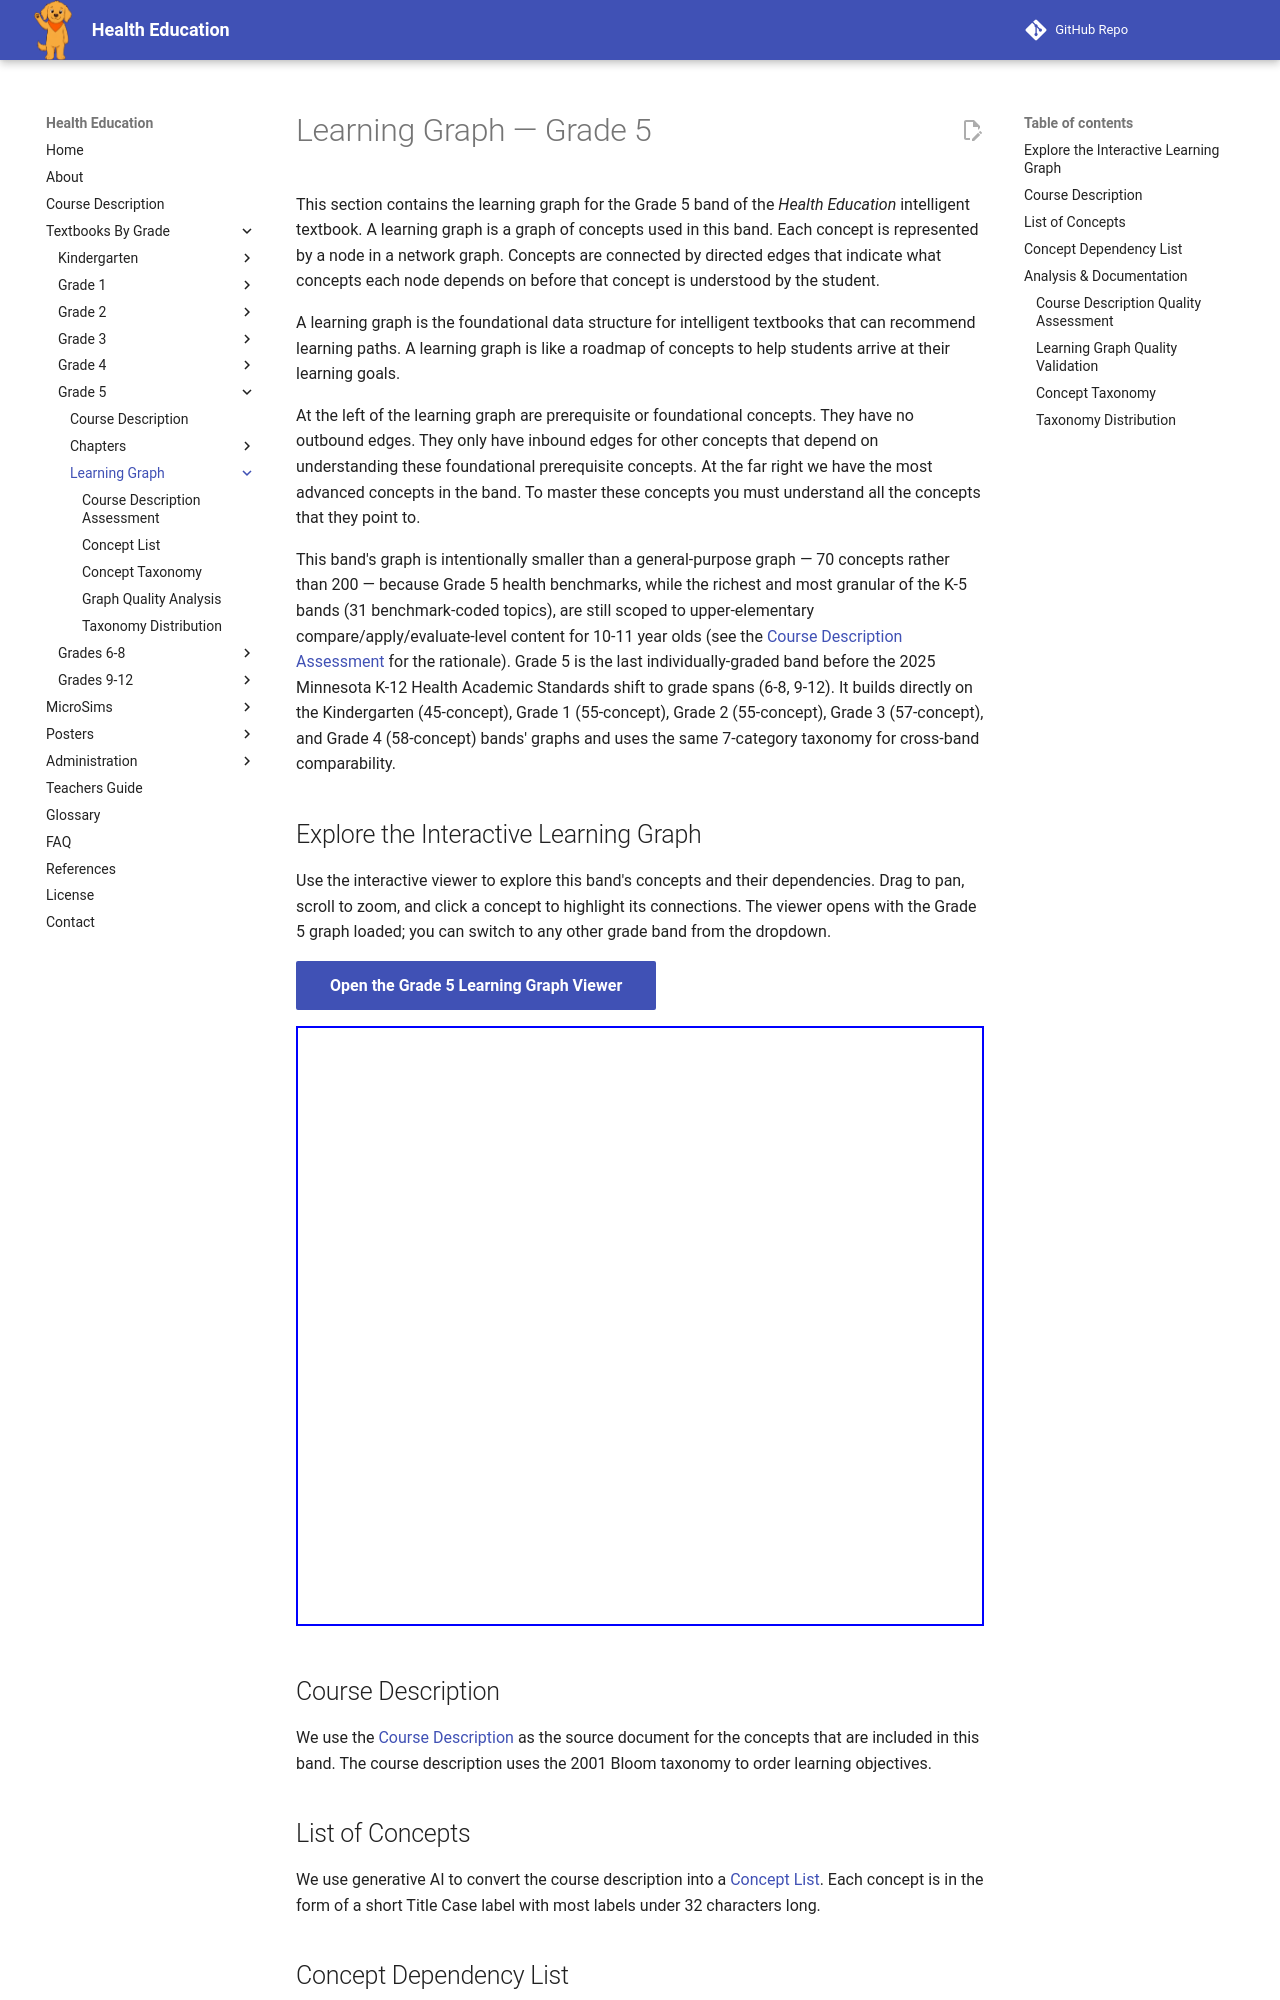

repository: dmccreary/health-education · page: bands/grade-5/learning-graph/index.html · generator: mkdocs

---
title: Learning Graph — Grade 5
description: Introduction to the Grade 5 band learning graph.
---

# Learning Graph — Grade 5

This section contains the learning graph for the Grade 5 band of the
*Health Education* intelligent textbook. A learning graph is a graph of
concepts used in this band. Each concept is represented by a node in a
network graph. Concepts are connected by directed edges that indicate what
concepts each node depends on before that concept is understood by the
student.

A learning graph is the foundational data structure for intelligent
textbooks that can recommend learning paths. A learning graph is like a
roadmap of concepts to help students arrive at their learning goals.

At the left of the learning graph are prerequisite or foundational concepts.
They have no outbound edges. They only have inbound edges for other concepts
that depend on understanding these foundational prerequisite concepts. At
the far right we have the most advanced concepts in the band. To master
these concepts you must understand all the concepts that they point to.

This band's graph is intentionally smaller than a general-purpose graph — 70
concepts rather than 200 — because Grade 5 health benchmarks, while the
richest and most granular of the K-5 bands (31 benchmark-coded topics), are
still scoped to upper-elementary compare/apply/evaluate-level content for
10-11 year olds (see the [Course Description Assessment](./course-description-assessment.md)
for the rationale). Grade 5 is the last individually-graded band before the
2025 Minnesota K-12 Health Academic Standards shift to grade spans (6-8,
9-12). It builds directly on the Kindergarten (45-concept), Grade 1
(55-concept), Grade 2 (55-concept), Grade 3 (57-concept), and Grade 4
(58-concept) bands' graphs and uses the same 7-category taxonomy for
cross-band comparability.

## Explore the Interactive Learning Graph

Use the interactive viewer to explore this band's concepts and their
dependencies. Drag to pan, scroll to zoom, and click a concept to highlight
its connections. The viewer opens with the Grade 5 graph loaded; you can
switch to any other grade band from the dropdown.

[Open the Grade 5 Learning Graph Viewer](../../../sims/graph-viewer/main.html?band=grade-5){ .md-button .md-button--primary }

<iframe src="../../../sims/graph-viewer/main.html?band=grade-5" width="100%" height="600px" frameborder="0"></iframe>

## Course Description

We use the [Course Description](../course-description.md) as
the source document for the concepts that are included in this band.
The course description uses the 2001 Bloom taxonomy to order learning objectives.

## List of Concepts

We use generative AI to convert the course description into a [Concept List](./concept-list.md).
Each concept is in the form of a short Title Case label with most labels under 32 characters long.
